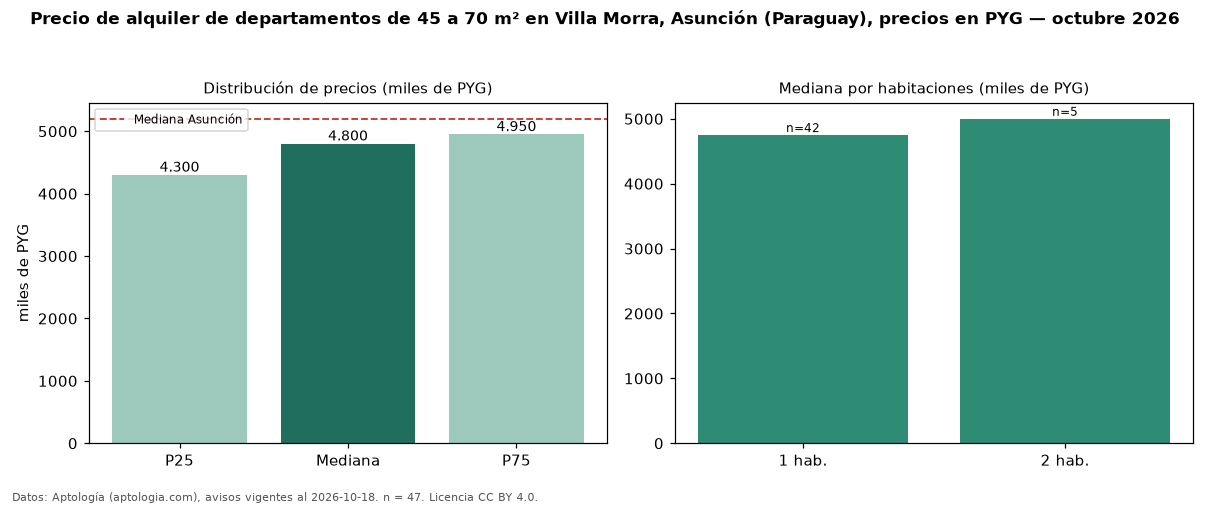

The data file committed next to this chart (first rows):
seccion, metrica, valor, moneda, n
filtro, area2, de 45 a 70 m², , 47
precio, p25, 4300000, PYG, 47
precio, mediana, 4800000, PYG, 47
precio, p75, 4950000, PYG, 47
precio, minimo, 3600000, PYG, 47
precio, maximo, 7000000, PYG, 47
m2, mediana_precio_m2, 86000, PYG, 47
m2, area_mediana_m2, 55.0, m2, 47
banos, mediana_banos, 1.0, , 
parqueadero, pct_con_parqueadero, 100.0, %, 43
habitaciones, 1, 4750000, PYG, 42
habitaciones, 2, 5000000, PYG, 5
ciudad, mediana_ciudad_referencia, 5200000, PYG, 
ciudad, mediana_m2_ciudad, 71429, PYG, 
fuente, fecha_datos, 2026-10-18, , 
fuente, atribucion, https://www.aptologia.com/py/alquiler/as…, , 
fuente, licencia, CC BY 4.0, , 
